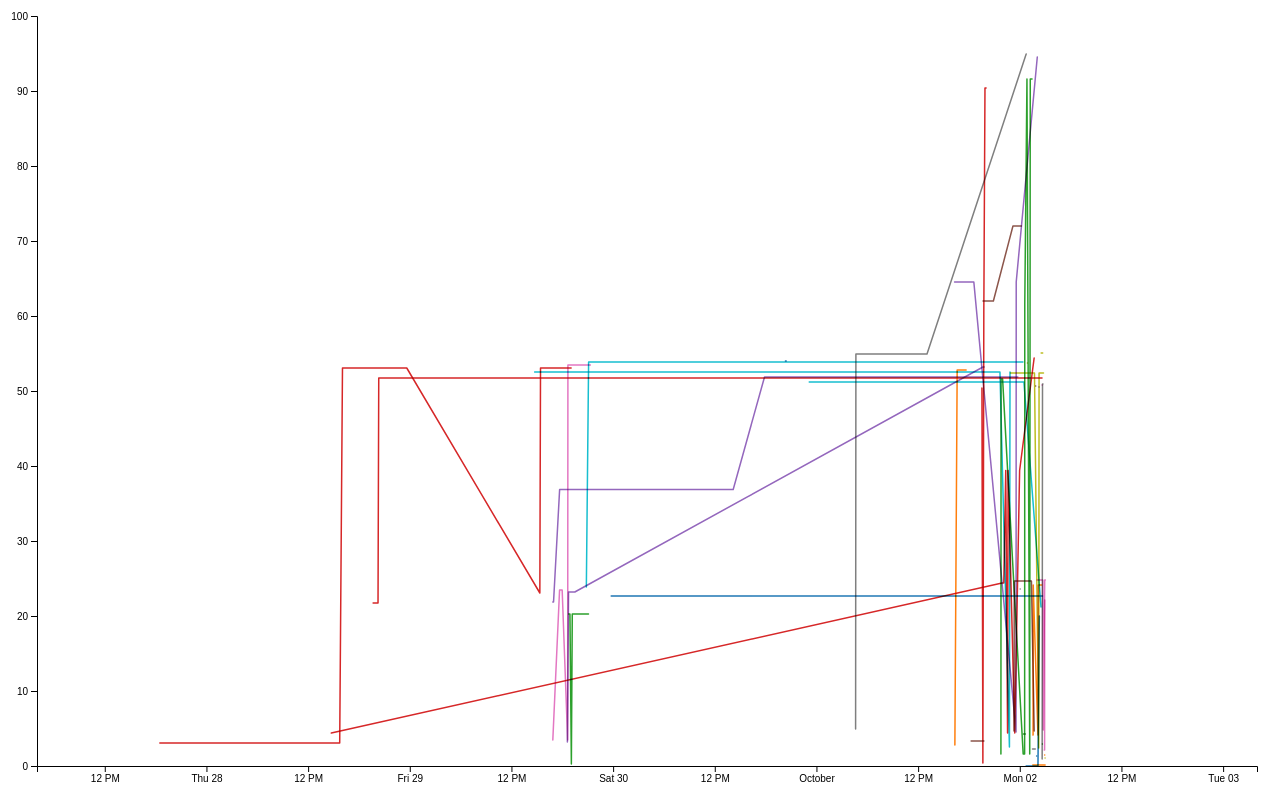
D3 v7 page, settled after 480 driven frames (8 s of simulated time); the page loaded 1 data file(s).



  import * as d3 from "https://cdn.jsdelivr.net/npm/d3@7/+esm";

  // Declare the chart dimensions and margins.
  const width = 640*2;
  const height = 400*2;
  const marginTop = 20;
  const marginRight = 20;
  const marginBottom = 30;
  const marginLeft = 40;

  const data = await d3.json("hw4-submission-history-anon.json");
  console.log(data)
  const flattened = Object.keys(data).flatMap((p)=>Object.keys(data[p]).map(subKey=>({student:parseInt(p.substring('student'.length), 10), dateTime: new Date(data[p][subKey].dateTime), score: parseFloat(data[p][subKey].score), submission:subKey})))
  console.log(flattened)

  // Declare the x (horizontal position) scale.
  const x = d3.scaleTime()
    .domain([new Date("2023-09-27T00:00:00-04:00"), new Date("2023-10-02T23:59:59-04:00")])
    .range([marginLeft, width - marginRight]);

  // Declare the y (vertical position) scale.
  const y = d3.scaleLinear()
    .domain([0, 100])
    .range([height - marginBottom, marginTop]);

  // Create the SVG container.
  const svg = d3.create("svg")
    .attr("width", width)
    .attr("height", height);

  // Add the x-axis.
  svg.append("g")
    .attr("transform", `translate(0,${height - marginBottom})`)
    .call(d3.axisBottom(x));

  // Add the y-axis.
  svg.append("g")
    .attr("transform", `translate(${marginLeft},0)`)
    .call(d3.axisLeft(y));

  // Append the SVG element.
  container.append(svg.node());

  const jitter = p => {
    return p[1]-p[2]
  }

   // Compute the points in pixel space as [x, y, z], where z is the name of the series.
    const points = flattened.map((d) => [x(d.dateTime), y(d.score), d.student, d]);
    console.log('points', points)

     // Group the points by series.
      const groups = d3.rollup(points, v => Object.assign(v, { z: v[0][2] }), d => d[2]);
      console.log('groups', groups)

      const color = d3.scaleOrdinal(d3.schemeCategory10);
      // Draw the lines.
      const line = d3.line();
      const path = svg.append("g")
        .attr("fill", "none")
        // .attr("stroke", "steelblue")
        .attr("stroke-width", 1.5)
        .attr("stroke-linejoin", "round")
        .attr("stroke-linecap", "round")
        .selectAll("path")
        .data(groups.values())
        .join("path")
        .style("mix-blend-mode", "multiply")
        .attr("d", d => { console.log('d', d, line); return line(d.map(p=>[p[0], jitter(p), p[2]])); })
        // .attr("d", d=>line)
        .attr("stroke", d=>color(d[0][2]))

      // Add an invisible layer for the interactive tip.
      const dot = svg.append("g")
        .attr("display", "none");

      dot.append("circle")
        .attr("r", 2.5);

      dot.append("text")
        .attr("text-anchor", "middle")
        .attr("y", -8);

      svg
        .on("pointerenter", pointerentered)
        .on("pointermove", pointermoved)
        .on("pointerleave", pointerleft)
        .on("touchstart", event => event.preventDefault());

svg.node();

  // When the pointer moves, find the closest point, update the interactive tip, and highlight
  // the corresponding line. Note: we don't actually use Voronoi here, since an exhaustive search
  // is fast enough.
  function pointermoved(event) {
    const [xm, ym] = d3.pointer(event);
    const i = d3.leastIndex(points, ([x, y]) => Math.hypot(x - xm, y - ym));
    const [x, y, k, p] = points[i];
    path.style("stroke", ({ z }) => z === k ? null : "#ddd").filter(({ z }) => z === k).raise();
    dot.attr("transform", `translate(${x},${y})`);
    dot.select("text").text(`Student:${k} DT:${p.dateTime} Sub#:${p.submission} Score: ${p.score}`);
    svg.property("value", flattened[i]).dispatch("input", { bubbles: true });
  }

  function pointerentered() {
    path.style("mix-blend-mode", null).style("stroke", "#ddd");
    dot.attr("display", null);
  }

  function pointerleft() {
    path.style("mix-blend-mode", "multiply").style("stroke", null);
    dot.attr("display", "none");
    svg.node().value = null;
    svg.dispatch("input", { bubbles: true });
  }



### data: hw4-submission-history-anon.json, 21826 bytes — head not shown